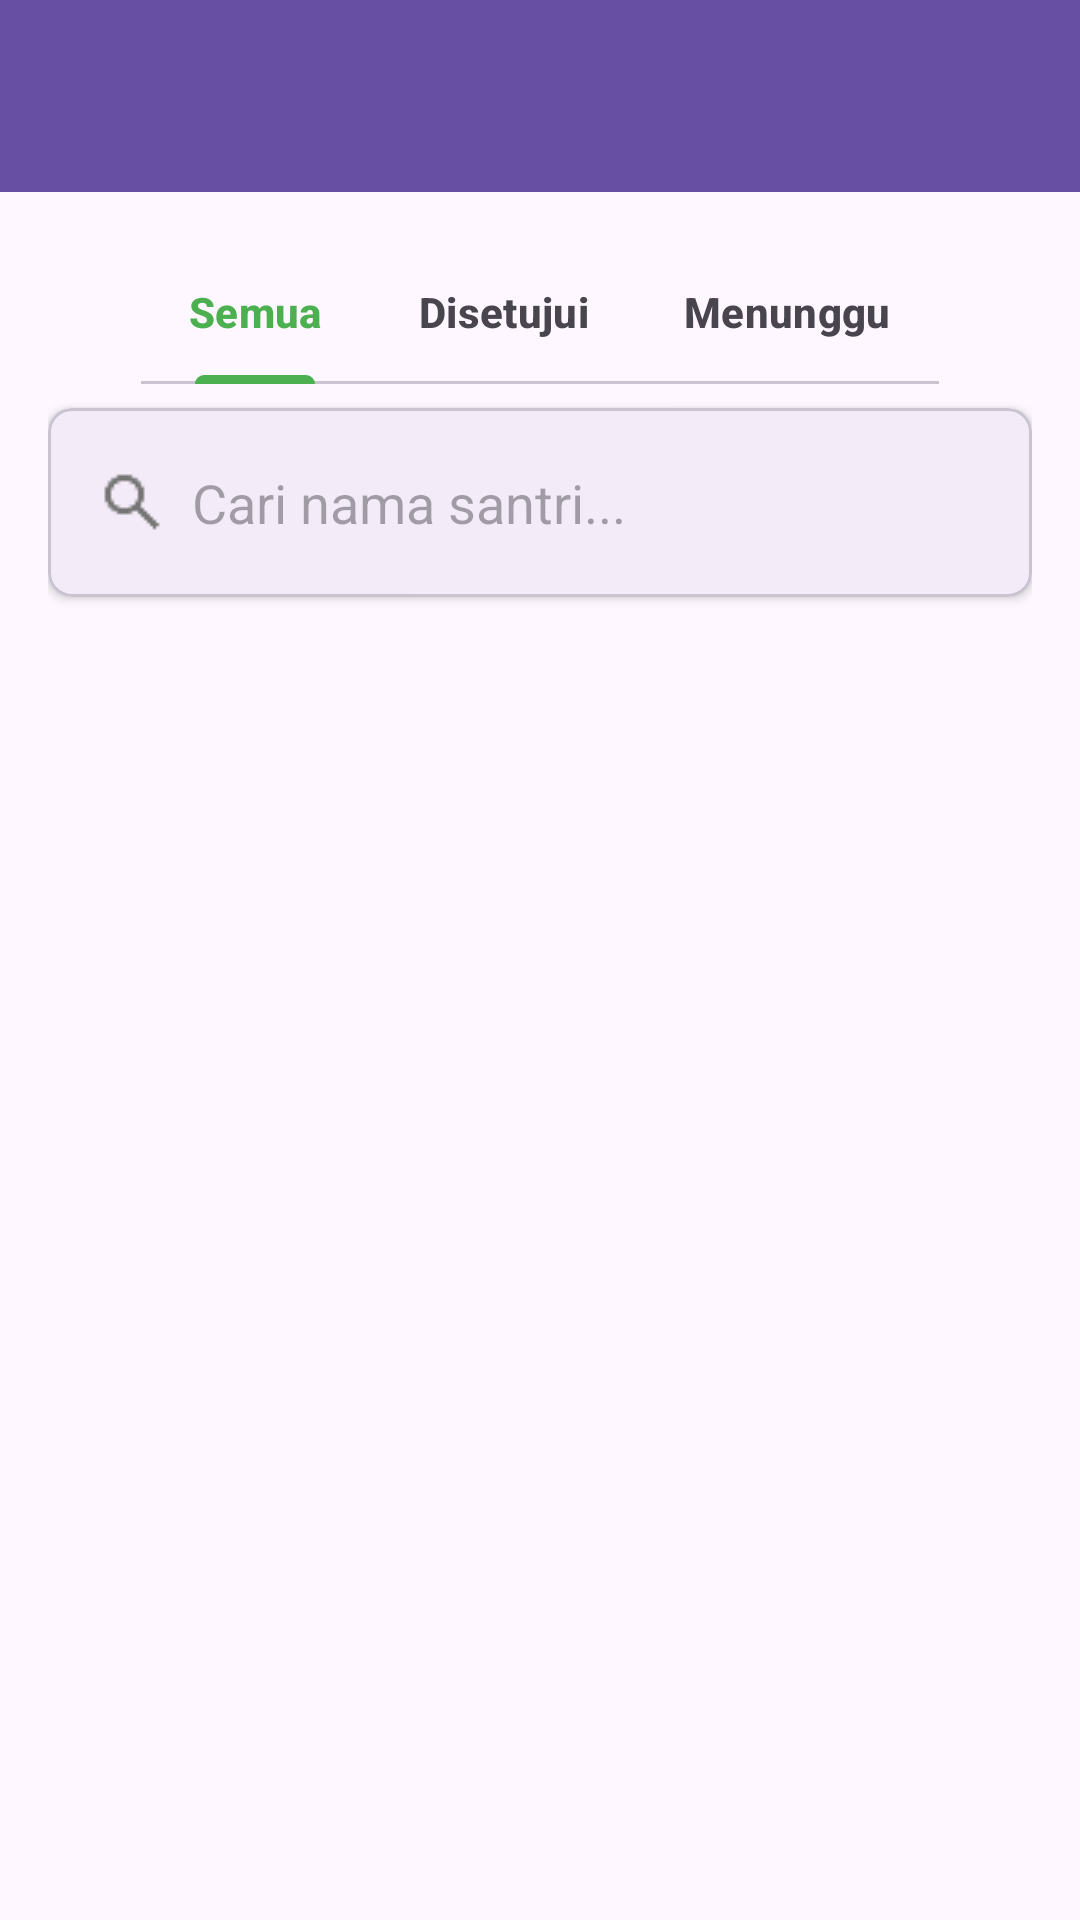

The Android layout XML behind this screen, and the referenced resources:
<!-- AndroidManifest.xml: application theme Theme.EPrestasi -->
<!-- res/layout/fragment_lihat_izin.xml -->
<?xml version="1.0" encoding="utf-8"?>
<androidx.coordinatorlayout.widget.CoordinatorLayout xmlns:android="http://schemas.android.com/apk/res/android"
    xmlns:app="http://schemas.android.com/apk/res-auto"
    android:layout_width="match_parent"
    android:layout_height="match_parent">

    
    <com.google.android.material.appbar.AppBarLayout
        android:id="@+id/appBarLayout"
        android:layout_width="match_parent"
        android:layout_height="wrap_content">

        
        <androidx.appcompat.widget.Toolbar
            android:id="@+id/toolbar"
            android:layout_width="match_parent"
            android:layout_height="?attr/actionBarSize"
            android:background="?attr/colorPrimary"
            android:theme="@style/ThemeOverlay.AppCompat.Dark.ActionBar"
            app:layout_scrollFlags="scroll|enterAlways"
            app:titleTextAppearance="@style/ToolbarTitleSmall" />
    </com.google.android.material.appbar.AppBarLayout>

    
    <LinearLayout
        android:layout_width="match_parent"
        android:layout_height="match_parent"
        android:orientation="vertical"
        android:gravity="center"
        android:padding="16dp"
        app:layout_behavior="@string/appbar_scrolling_view_behavior">

        

        
        <HorizontalScrollView
            android:layout_width="wrap_content"
            android:layout_height="wrap_content"
            android:scrollbars="none">

            <com.google.android.material.tabs.TabLayout
                android:id="@+id/tabFilter"
                android:layout_width="match_parent"
                android:layout_height="wrap_content"
                app:tabGravity="fill"
                app:tabIndicatorColor="@color/colorPrimary"
                app:tabIndicatorHeight="3dp"
                app:tabMode="scrollable"
                app:tabPaddingEnd="16dp"
                app:tabPaddingStart="16dp"
                app:tabRippleColor="@color/colorPrimaryLight"
                app:tabSelectedTextColor="@color/colorPrimary"
                app:tabTextAppearance="@style/TabTextAppearance">

                <com.google.android.material.tabs.TabItem
                    android:layout_width="wrap_content"
                    android:layout_height="wrap_content"
                    android:text="Semua" />

                <com.google.android.material.tabs.TabItem
                    android:layout_width="wrap_content"
                    android:layout_height="wrap_content"
                    android:text="Disetujui" />

                <com.google.android.material.tabs.TabItem
                    android:layout_width="wrap_content"
                    android:layout_height="wrap_content"
                    android:text="Menunggu" />

            </com.google.android.material.tabs.TabLayout>
        </HorizontalScrollView>

        <com.google.android.material.card.MaterialCardView
            android:layout_width="match_parent"
            android:layout_height="wrap_content"
            android:layout_marginTop="8dp"
            android:layout_marginBottom="8dp"
            app:cardCornerRadius="8dp"
            app:cardElevation="2dp">

            <LinearLayout
                android:layout_width="match_parent"
                android:layout_height="wrap_content"
                android:orientation="horizontal"
                android:gravity="center_vertical"
                android:padding="8dp">

                <ImageView
                    android:layout_width="24dp"
                    android:layout_height="24dp"
                    android:layout_marginStart="8dp"
                    android:src="@drawable/search_24"
                    app:tint="#757575" />

                <EditText
                    android:id="@+id/editTextSearch"
                    android:layout_width="match_parent"
                    android:layout_height="47dp"
                    android:layout_marginStart="0dp"
                    android:background="@null"
                    android:hint="Cari nama santri..."
                    android:inputType="text"
                    android:padding="8dp" />
            </LinearLayout>
        </com.google.android.material.card.MaterialCardView>

        
        <androidx.recyclerview.widget.RecyclerView
            android:id="@+id/recyclerViewIzin"
            android:layout_width="match_parent"
            android:layout_height="match_parent"
            android:layout_marginTop="8dp"
            android:clipToPadding="false"
            android:paddingBottom="80dp" />

    </LinearLayout>

</androidx.coordinatorlayout.widget.CoordinatorLayout>
<!-- resources referenced by this layout -->
<resources>
  <color name="colorPrimary">#4CAF50</color>
  <color name="colorPrimaryLight">#C8E6C9</color>
  <!-- drawable search_24: png bitmap (drawable, 370 bytes) -->
  <style name="TabTextAppearance" parent="TextAppearance.Design.Tab">
          <item name="android:textSize">14sp</item>
          <item name="android:textStyle">bold</item>
          <item name="textAllCaps">false</item>
      </style>
  <style name="ToolbarTitleSmall" parent="TextAppearance.Widget.AppCompat.Toolbar.Title">
          <item name="android:textSize">16sp</item>
          <item name="android:textColor">@android:color/white</item>
      </style>
  <style name="Theme.EPrestasi" parent="Base.Theme.EPrestasi" />
  <style name="Base.Theme.EPrestasi" parent="Theme.Material3.DayNight.NoActionBar">
          
          
      </style>
</resources>
